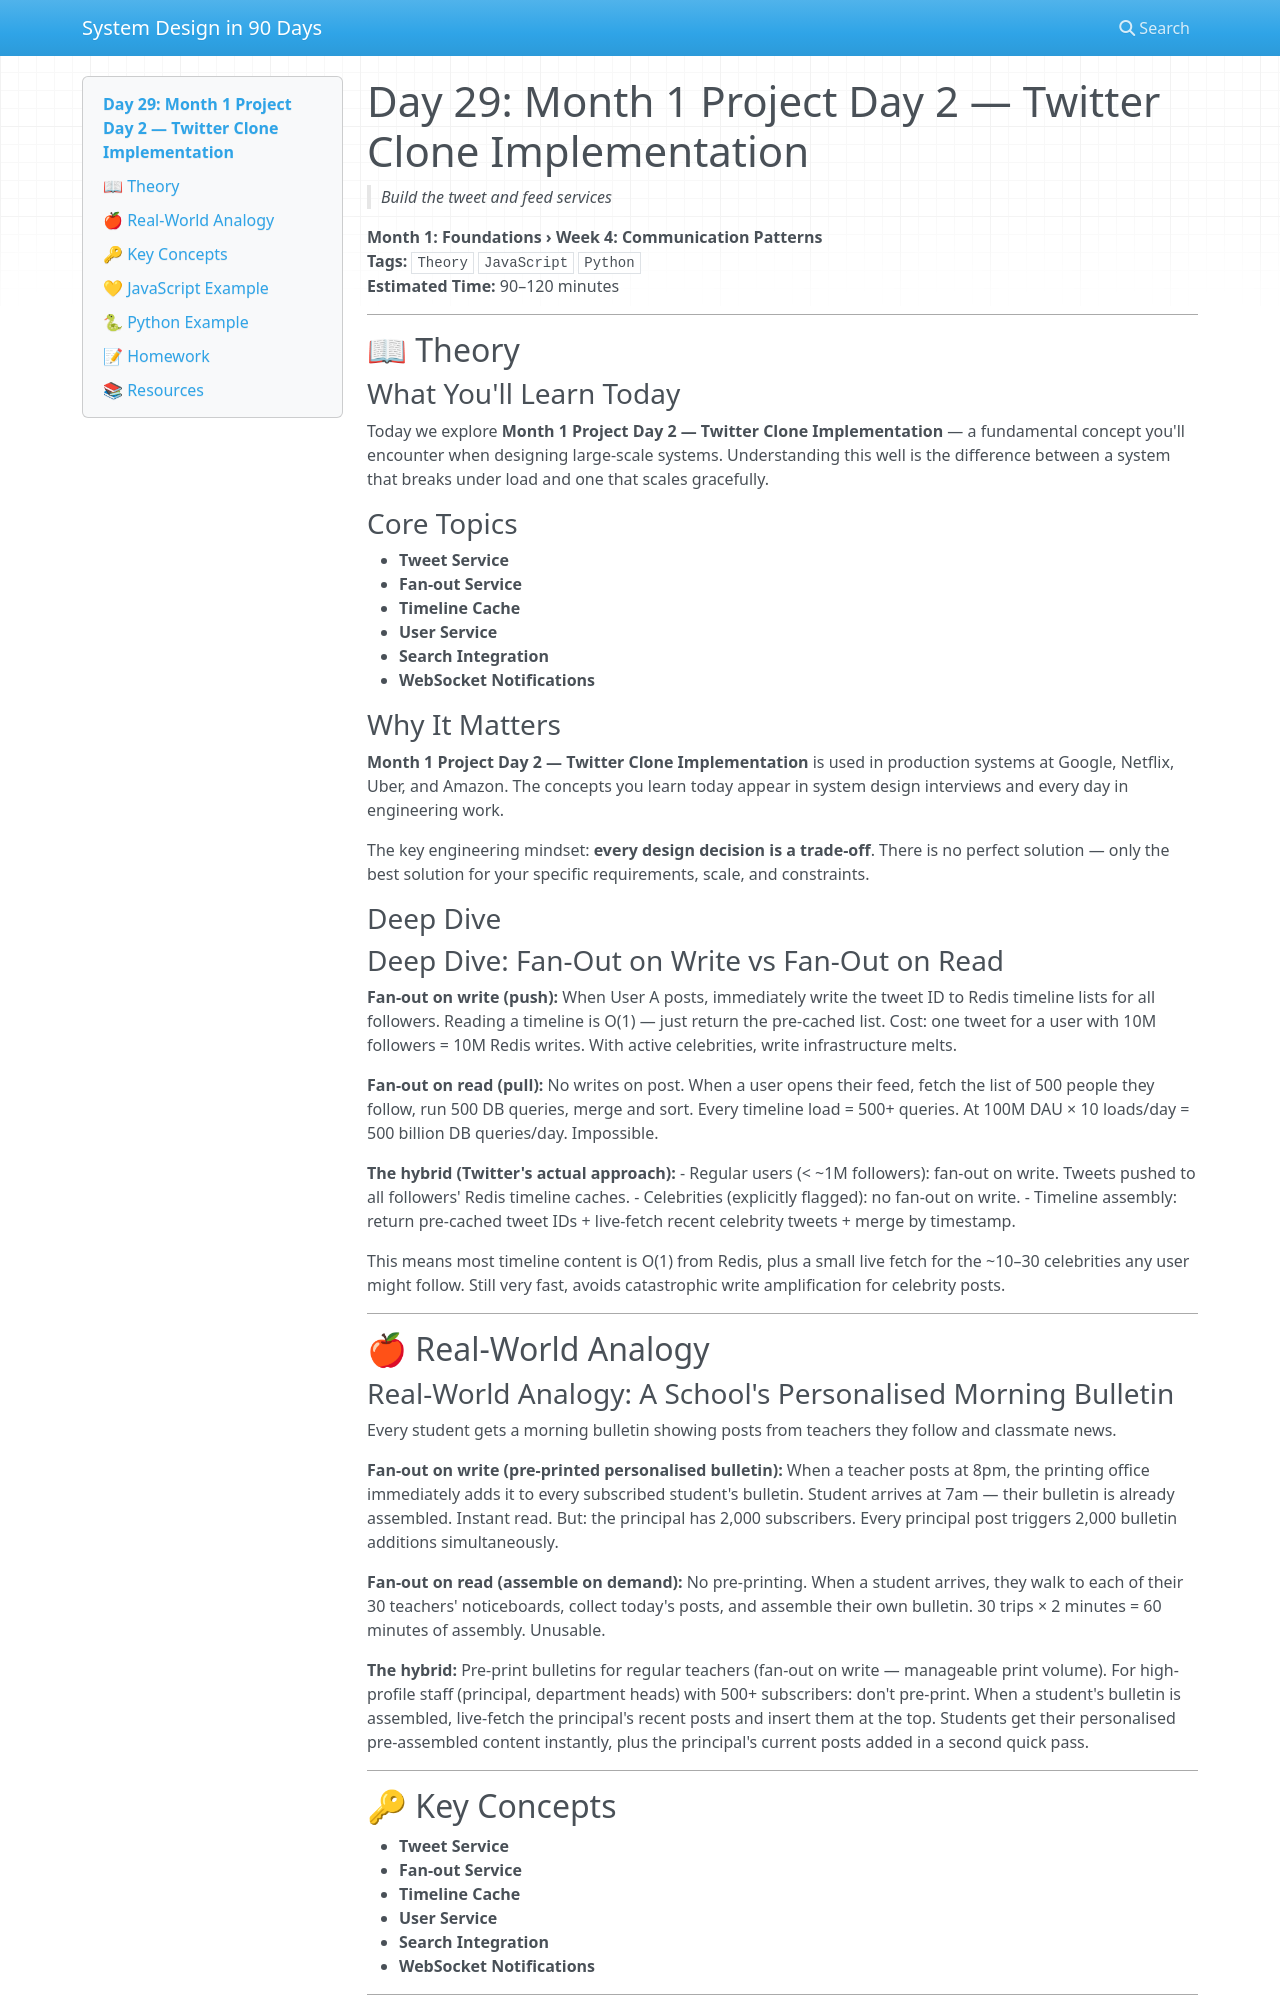

repository: vishnuharish/system_design_101 · page: day_29/index.html · generator: mkdocs

# Day 29: Month 1 Project Day 2 — Twitter Clone Implementation
> *Build the tweet and feed services*

**Month 1: Foundations › Week 4: Communication Patterns**  
**Tags:** `Theory` `JavaScript` `Python`  
**Estimated Time:** 90–120 minutes

---

## 📖 Theory

### What You'll Learn Today

Today we explore **Month 1 Project Day 2 — Twitter Clone Implementation** — a fundamental concept you'll encounter when designing large-scale systems. Understanding this well is the difference between a system that breaks under load and one that scales gracefully.

### Core Topics

- **Tweet Service**
- **Fan-out Service**
- **Timeline Cache**
- **User Service**
- **Search Integration**
- **WebSocket Notifications**

### Why It Matters

**Month 1 Project Day 2 — Twitter Clone Implementation** is used in production systems at Google, Netflix, Uber, and Amazon. The concepts you learn today appear in system design interviews and every day in engineering work.

The key engineering mindset: **every design decision is a trade-off**. There is no perfect solution — only the best solution for your specific requirements, scale, and constraints.

### Deep Dive

### Deep Dive: Fan-Out on Write vs Fan-Out on Read

**Fan-out on write (push):** When User A posts, immediately write the tweet ID to Redis timeline lists for all followers. Reading a timeline is O(1) — just return the pre-cached list. Cost: one tweet for a user with 10M followers = 10M Redis writes. With active celebrities, write infrastructure melts.

**Fan-out on read (pull):** No writes on post. When a user opens their feed, fetch the list of 500 people they follow, run 500 DB queries, merge and sort. Every timeline load = 500+ queries. At 100M DAU × 10 loads/day = 500 billion DB queries/day. Impossible.

**The hybrid (Twitter's actual approach):**
- Regular users (< ~1M followers): fan-out on write. Tweets pushed to all followers' Redis timeline caches.
- Celebrities (explicitly flagged): no fan-out on write.
- Timeline assembly: return pre-cached tweet IDs + live-fetch recent celebrity tweets + merge by timestamp.

This means most timeline content is O(1) from Redis, plus a small live fetch for the ~10–30 celebrities any user might follow. Still very fast, avoids catastrophic write amplification for celebrity posts.

---

## 🍎 Real-World Analogy

### Real-World Analogy: A School's Personalised Morning Bulletin

Every student gets a morning bulletin showing posts from teachers they follow and classmate news.

**Fan-out on write (pre-printed personalised bulletin):** When a teacher posts at 8pm, the printing office immediately adds it to every subscribed student's bulletin. Student arrives at 7am — their bulletin is already assembled. Instant read. But: the principal has 2,000 subscribers. Every principal post triggers 2,000 bulletin additions simultaneously.

**Fan-out on read (assemble on demand):** No pre-printing. When a student arrives, they walk to each of their 30 teachers' noticeboards, collect today's posts, and assemble their own bulletin. 30 trips × 2 minutes = 60 minutes of assembly. Unusable.

**The hybrid:** Pre-print bulletins for regular teachers (fan-out on write — manageable print volume). For high-profile staff (principal, department heads) with 500+ subscribers: don't pre-print. When a student's bulletin is assembled, live-fetch the principal's recent posts and insert them at the top. Students get their personalised pre-assembled content instantly, plus the principal's current posts added in a second quick pass.

---

## 🔑 Key Concepts

- **Tweet Service**
- **Fan-out Service**
- **Timeline Cache**
- **User Service**
- **Search Integration**
- **WebSocket Notifications**

---
